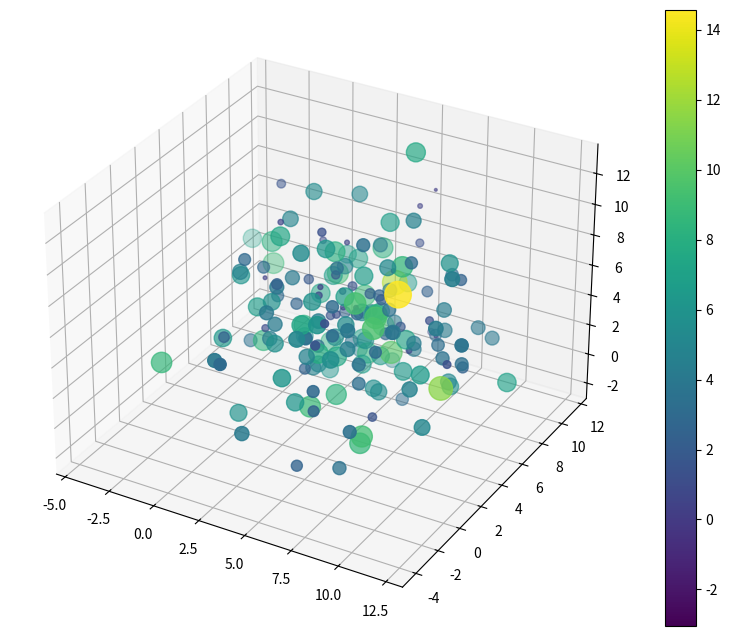

Source code (Python):
import numpy as np 
import matplotlib.pyplot as plt
fig= plt.figure(figsize=(10,8), dpi = 100)
from mpl_toolkits.mplot3d import Axes3D
ax = plt.axes(projection = '3d')

def random_dist(min_val,max_val,size):
    x = []
    y=[]
    z=[]
    m =[]
    for j in range(size):
        xi = np.random.randint(min_val, max_val, size= size, dtype=int)
        yi = np.random.randint(min_val, max_val, size= size, dtype=int)
        zi = np.random.randint(min_val, max_val, size= size, dtype=int)
        mi = np.random.randint(min_val, max_val, size= size, dtype=int)
        x.append(xi)
        y.append(yi)
        z.append(zi)
        m.append(mi)
    return x, y, z, m

def gaussian_dist(x, y, z, m, size):
    mu_x = np.mean(x)
    mu_y = np.mean(y)
    mu_z = np.mean(z)
    mu_m = np.mean(m)

    sigma_x =  np.std(x)
    sigma_y =  np.std(y)
    sigma_z =  np.std(z)
    sigma_m =  np.std(m)

    x_gauss = np.random.normal(mu_x, sigma_x, size=size)
    y_gauss = np.random.normal(mu_y, sigma_y, size=size)
    z_gauss = np.random.normal(mu_z, sigma_z, size=size)
    m_gauss = np.random.normal(mu_m, sigma_m, size=size)

    return x_gauss, y_gauss, z_gauss, m_gauss

def plotting(x_gauss, y_gauss, z_gauss, m_gauss):
    image = ax.scatter(x_gauss,y_gauss,z_gauss, s= np.array(m_gauss)*25, c=m_gauss)
    plt.colorbar(image)
    plt.show()

min_val = 0
max_val = 10
size = 200

x, y, z, m =random_dist(min_val, max_val, size)
x_gauss, y_gauss, z_gauss, m_gauss = gaussian_dist(x, y, z, m, size)
plotting(x_gauss, y_gauss, z_gauss, m_gauss)

